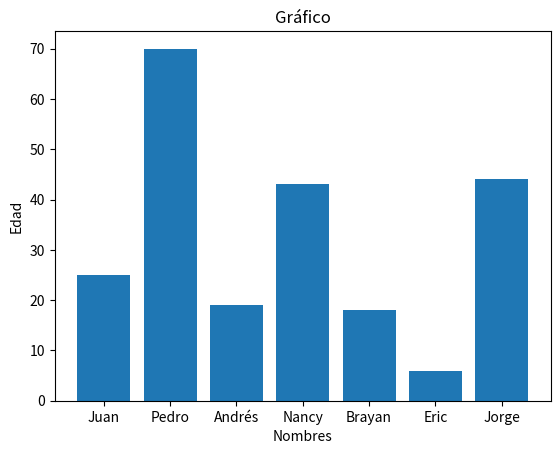

Here is the Python script that generated this plot:
import matplotlib.pyplot as plt


nombres = ["Juan", "Pedro", "Andrés", "Nancy", "Brayan", "Eric", "Jorge"]
edad = [25, 70, 19, 43, 18, 6, 44]

plt.bar(nombres, edad)
plt.xlabel("Nombres")
plt.ylabel("Edad")
plt.title("Gráfico")
plt.show()
